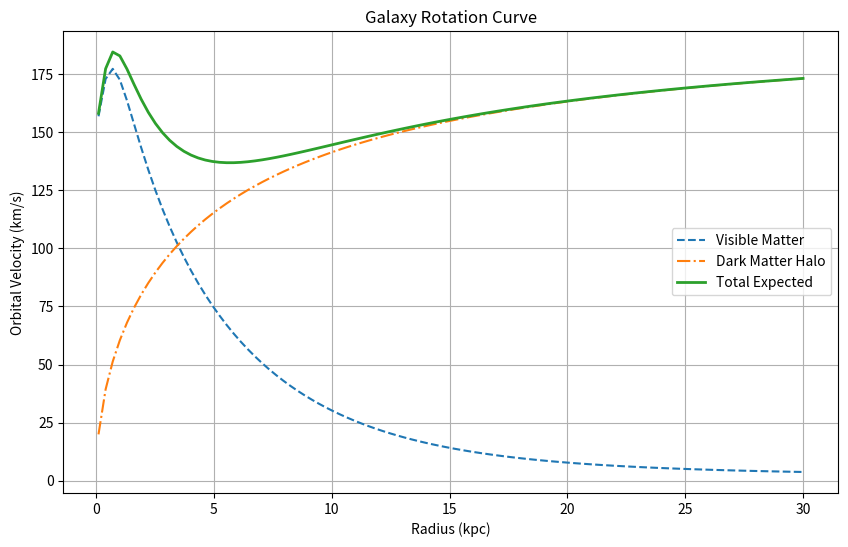

Generate this figure with matplotlib:
%matplotlib inline
import numpy as np
import matplotlib.pyplot as plt

def rotation_curve():
    r = np.linspace(0.1, 30, 100) # kpc
    
    # Baryonic matter (disk + bulge)
    v_baryon = 150 * np.exp(-r/5) + 100 * (r / (r**2 + 1))
    
    # Dark matter halo (Navarro-Frenk-White profile approx)
    v_dm = 200 * np.sqrt(1 - (1/(1+r/10)))
    
    # Total
    v_total = np.sqrt(v_baryon**2 + v_dm**2)
    
    plt.figure(figsize=(10, 6))
    plt.plot(r, v_baryon, '--', label='Visible Matter')
    plt.plot(r, v_dm, '-.', label='Dark Matter Halo')
    plt.plot(r, v_total, '-', linewidth=2, label='Total Expected')
    plt.title("Galaxy Rotation Curve")
    plt.xlabel("Radius (kpc)")
    plt.ylabel("Orbital Velocity (km/s)")
    plt.legend()
    plt.grid(True)
    plt.show()

if __name__ == '__main__':
    rotation_curve()
